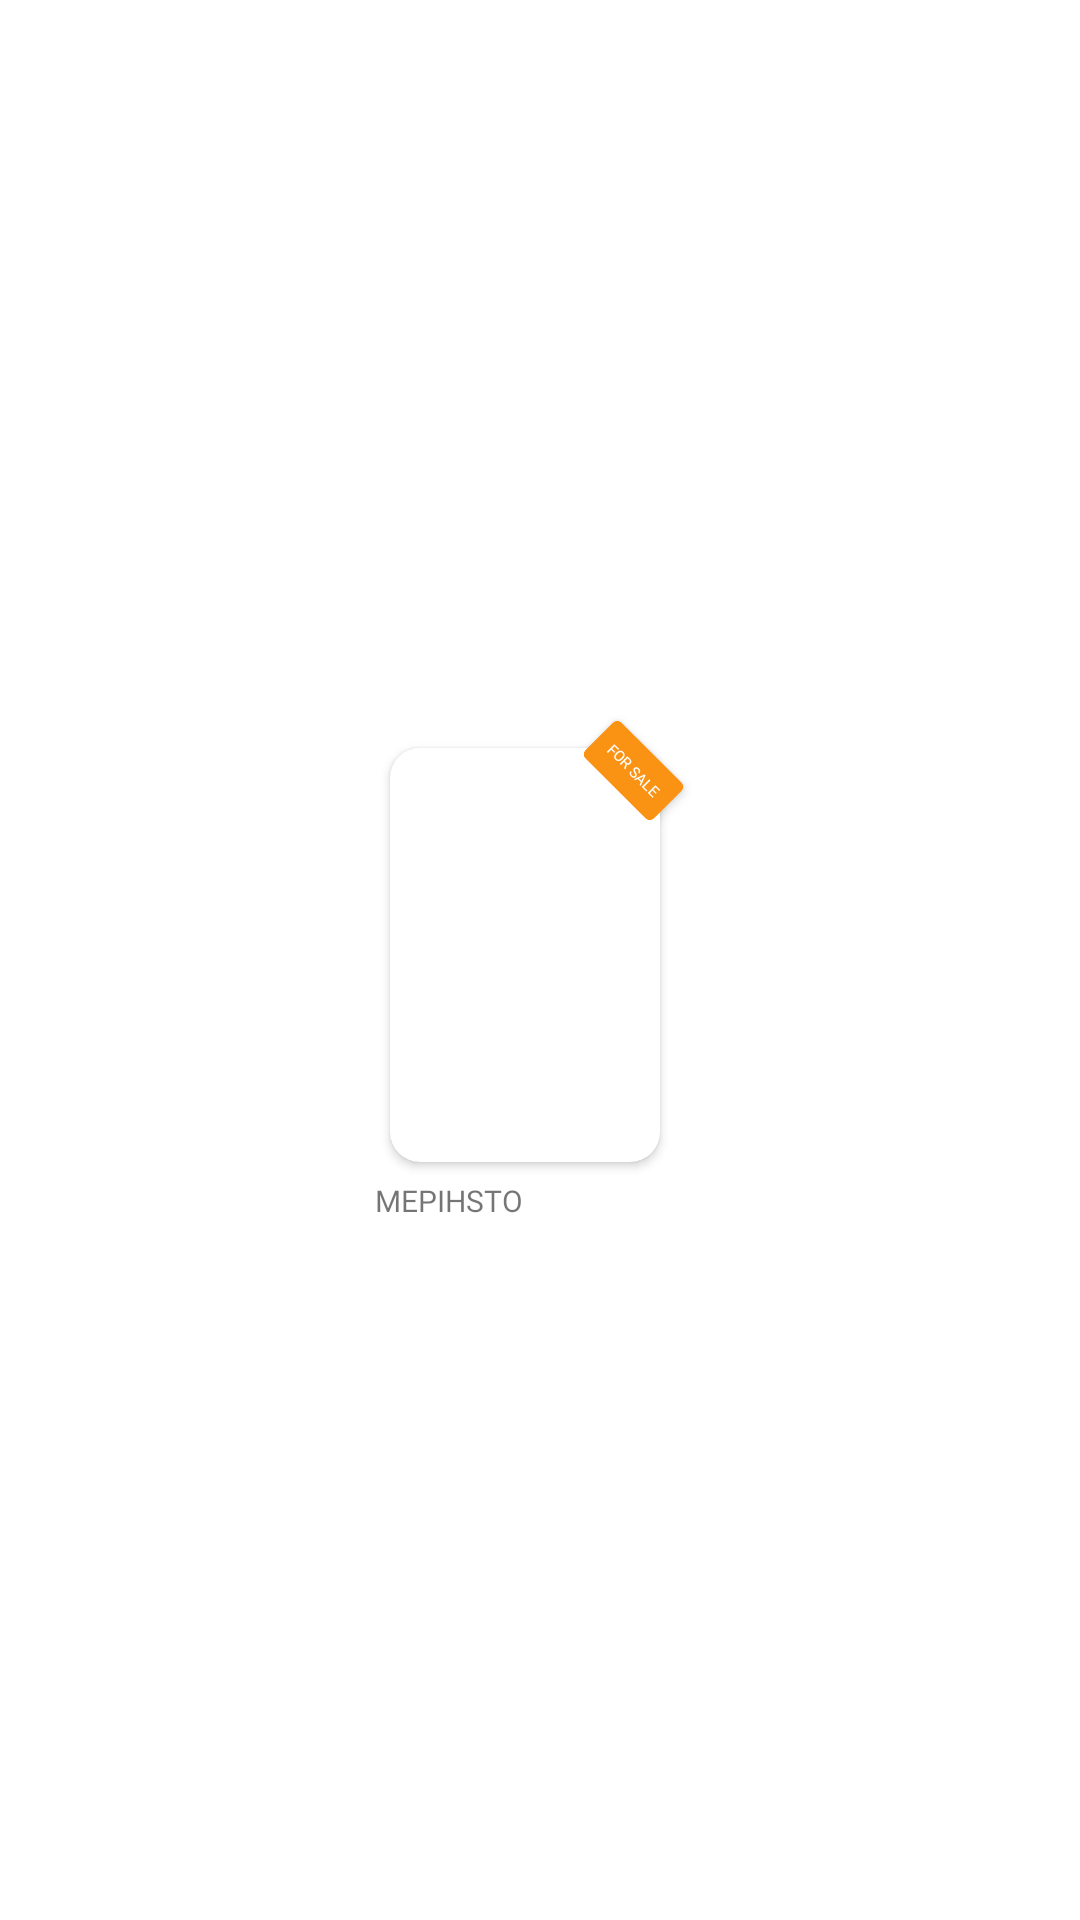

The Android layout XML behind this screen, and the referenced resources:
<!-- AndroidManifest.xml: application theme Theme.Refitoo -->
<!-- res/layout/daily_pics_item.xml -->
<?xml version="1.0" encoding="utf-8"?>
<androidx.constraintlayout.widget.ConstraintLayout xmlns:android="http://schemas.android.com/apk/res/android"
    android:layout_width="wrap_content"
    android:layout_height="wrap_content"
    xmlns:app="http://schemas.android.com/apk/res-auto"
  >


    <LinearLayout
        android:gravity="bottom"
        android:layout_width="110dp"
        android:layout_height="wrap_content"
        android:layout_margin="5dp"
        android:orientation="vertical"
        app:layout_constraintBottom_toBottomOf="parent"
        app:layout_constraintEnd_toEndOf="parent"
        app:layout_constraintStart_toStartOf="parent"
        app:layout_constraintTop_toTopOf="parent">

        <FrameLayout
            android:id="@+id/framelayoutzoom"
            android:layout_width="match_parent"
            android:layout_height="wrap_content"
            >
            <androidx.cardview.widget.CardView
                android:layout_marginTop="10dp"
                android:layout_width="100dp"
                android:layout_height="150dp"
                app:cardUseCompatPadding="true"

                app:cardCornerRadius="10dp">

                <ImageView
                    android:id="@+id/dailypics1"
                    android:layout_width="match_parent"
                    android:layout_height="match_parent"
                    android:scaleType="centerCrop"
                    android:src="@drawable/book1"
                    />

            </androidx.cardview.widget.CardView>
            <androidx.cardview.widget.CardView
                android:id="@+id/cardbuynowDaily"
                android:layout_width="wrap_content"
                android:layout_height="wrap_content"
                android:rotation="45"
                android:layout_marginTop="15dp"
                android:layout_marginStart="70dp"
                app:cardCornerRadius="2dp"
                android:backgroundTint="@color/orange_white">

                <TextView
                    android:layout_width="wrap_content"
                    android:layout_height="wrap_content"
                    android:text="FOR SALE"
                    android:layout_margin="5dp"
                    android:textSize="5dp"
                    android:textColor="@color/white"
                    android:fontFamily="@font/quicksandbold"/>
            </androidx.cardview.widget.CardView>




        </FrameLayout>


        <TextView
            android:id="@+id/textDailypics1"
            android:layout_width="match_parent"
            android:layout_height="wrap_content"
            android:fontFamily="@font/quicksandbold"

            android:text="MEPIHSTO"
            android:layout_marginEnd="9dp"
            android:textSize="10sp" />
    </LinearLayout>








</androidx.constraintlayout.widget.ConstraintLayout>
<!-- resources referenced by this layout -->
<resources>
  <color name="orange_white">#fa9314</color>
  <color name="white">#FFFFFFFF</color>
  <style name="Theme.Refitoo" parent="Base.Theme.Refitoo" />
  <style name="Base.Theme.Refitoo" parent="Theme.MaterialComponents.Light.NoActionBar">
          
          
      </style>
</resources>
